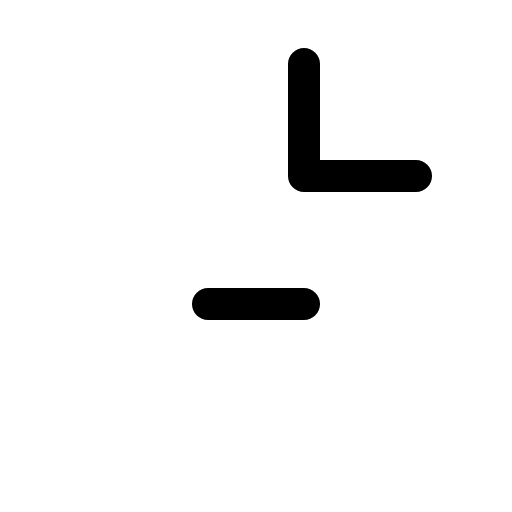
t = 0.00 s
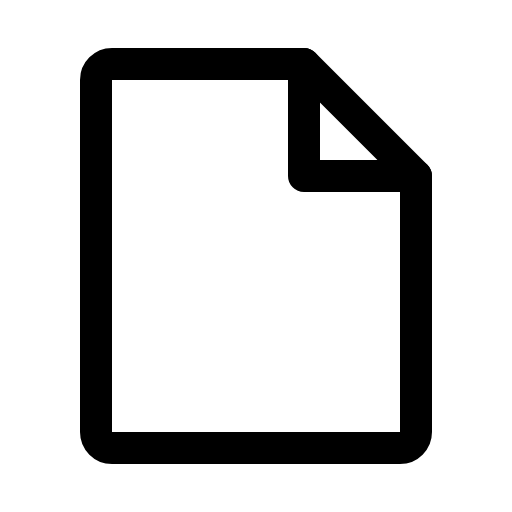
t = 0.60 s
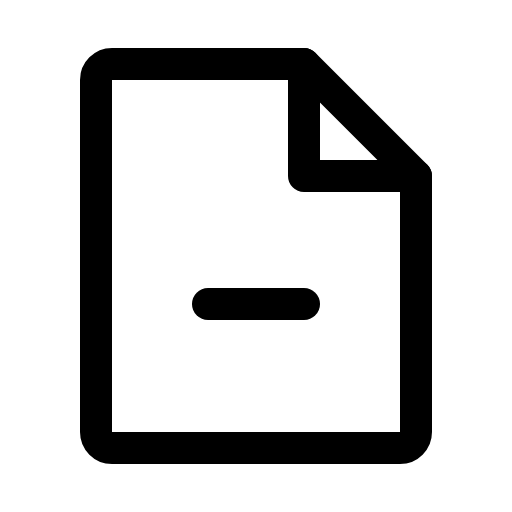
t = 0.98 s
t = 1.35 s: frame unchanged from t = 0.98 s, image omitted
t = 1.73 s: frame unchanged from t = 0.98 s, image omitted

The animated SVG that drew these frames (rendered in a browser with its animation timeline set to each time). Animation: 1 CSS @keyframes rule; one cycle of 2.10 s, repeats indefinitely.

<svg xmlns="http://www.w3.org/2000/svg" viewBox="0 0 256 256">
  <style>
    .draw-line {
      stroke-dasharray: 2000;
      stroke-dashoffset: 0;
    }
    svg:hover .draw-line {
      animation: phosphor-draw-in 1.5s ease-in-out infinite alternate;
    }
    @keyframes phosphor-draw-in {
      0%   { stroke-dashoffset: 2000; }
      100% { stroke-dashoffset: 0; }
    }
  </style><rect width="256" height="256" fill="none"/><path d="M200,224H56a8,8,0,0,1-8-8V40a8,8,0,0,1,8-8h96l56,56V216A8,8,0,0,1,200,224Z" fill="none" stroke="currentColor" stroke-linecap="round" stroke-linejoin="round" stroke-width="16" class="draw-line" pathLength="1" style="animation-delay: 0s"/><polyline points="152 32 152 88 208 88" fill="none" stroke="currentColor" stroke-linecap="round" stroke-linejoin="round" stroke-width="16" class="draw-line" pathLength="1" style="animation-delay: 0.3s"/><line x1="104" y1="152" x2="152" y2="152" fill="none" stroke="currentColor" stroke-linecap="round" stroke-linejoin="round" stroke-width="16" class="draw-line" pathLength="1" style="animation-delay: 0.6s"/></svg>
